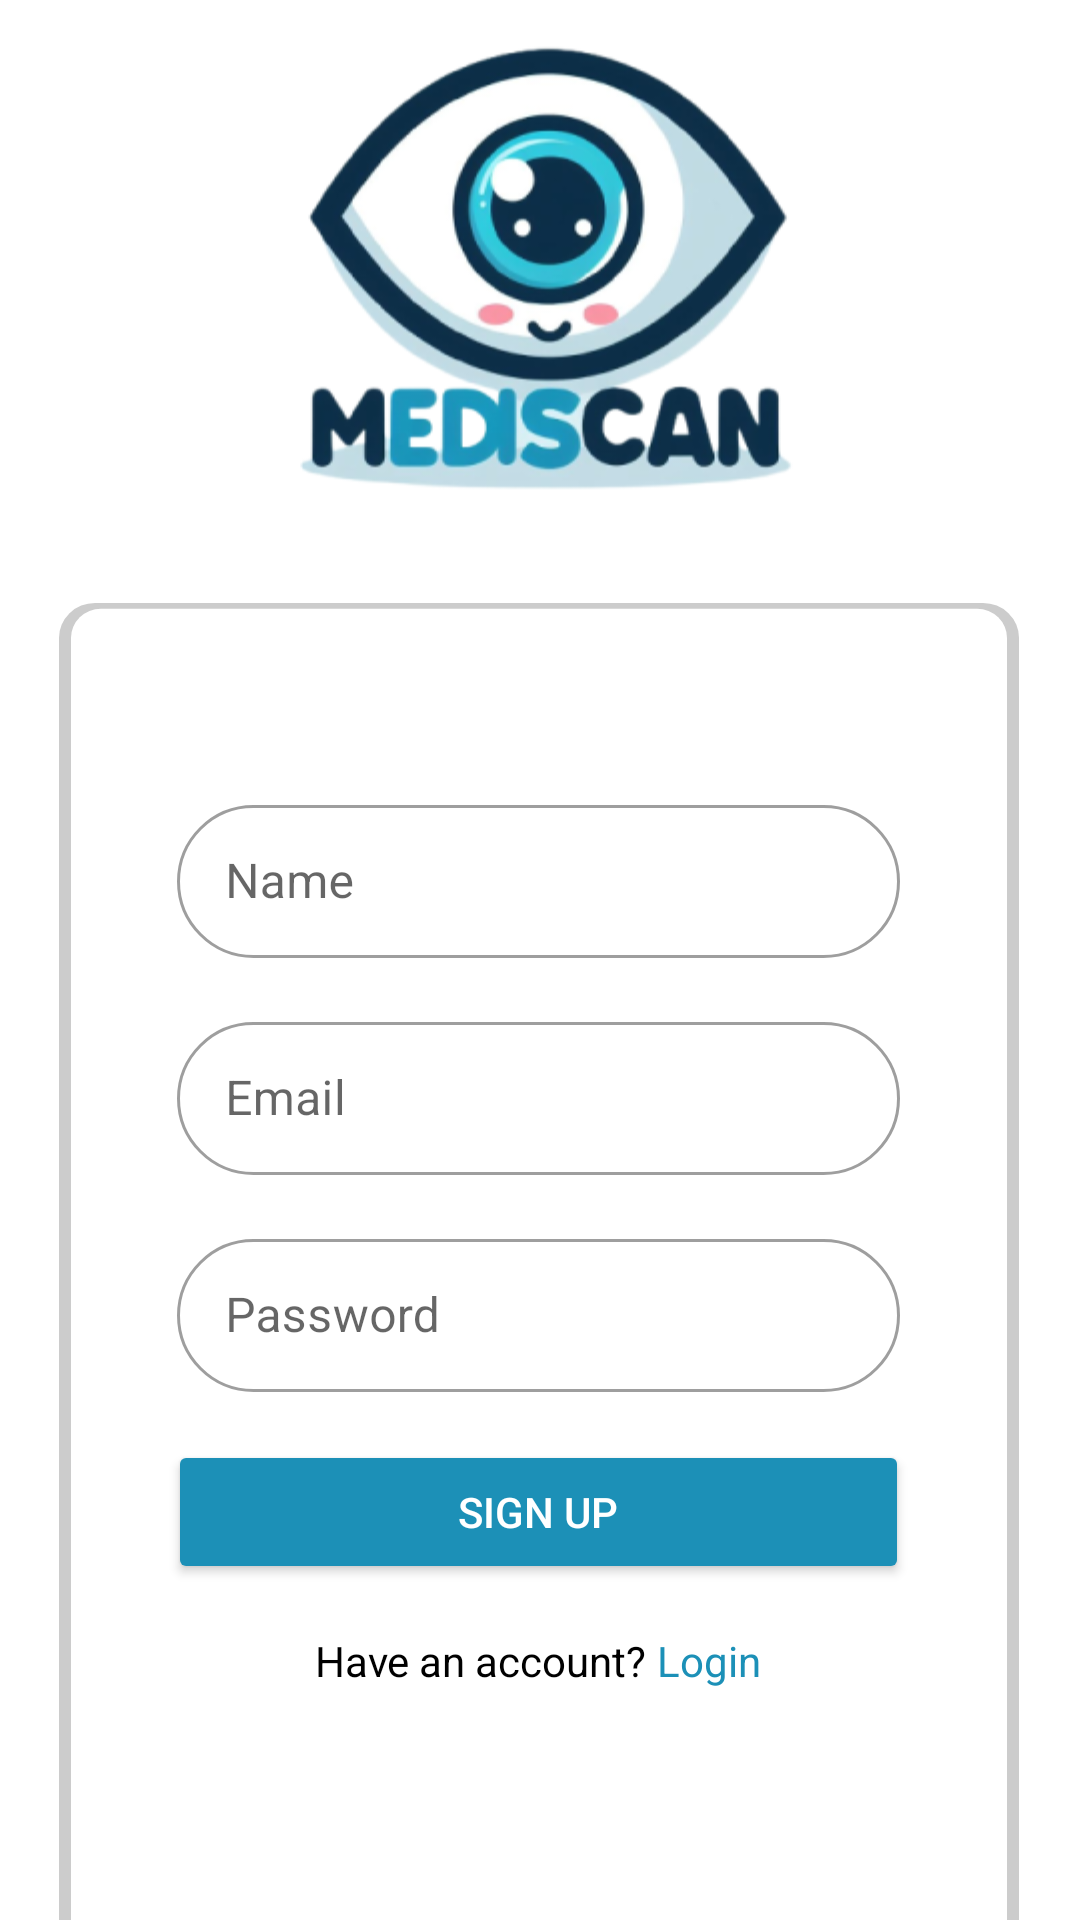

Here is an Android app screen rendered from its layout file. Give the layout XML and the strings, colors and styles it references.
<!-- AndroidManifest.xml: application theme Theme.MyBottomNav -->
<!-- res/layout/activity_register.xml -->
<?xml version="1.0" encoding="utf-8"?>
<androidx.constraintlayout.widget.ConstraintLayout xmlns:android="http://schemas.android.com/apk/res/android"
    xmlns:app="http://schemas.android.com/apk/res-auto"
    xmlns:tools="http://schemas.android.com/tools"
    android:layout_width="match_parent"
    android:layout_height="match_parent"
    tools:context=".ui.RegisterActivity">

    <ImageView
        android:id="@+id/imageView"
        android:layout_width="271dp"
        android:layout_height="228dp"
        app:srcCompat="@drawable/logo"
        app:layout_constraintTop_toTopOf="parent"
        app:layout_constraintStart_toStartOf="parent"
        app:layout_constraintEnd_toEndOf="parent"
        app:layout_constraintBottom_toTopOf="@+id/rectangle" />

    <LinearLayout
        android:id="@+id/rectangle"
        android:layout_width="wrap_content"
        android:layout_height="468dp"
        android:background="@drawable/rectangle_4"
        android:elevation="4dp"
        android:gravity="center"
        app:layout_constraintBottom_toBottomOf="parent"
        app:layout_constraintEnd_toEndOf="parent"
        app:layout_constraintHorizontal_bias="0.494"
        app:layout_constraintStart_toStartOf="parent"
        app:layout_constraintTop_toBottomOf="@+id/imageView">

        <LinearLayout
            android:layout_width="247dp"
            android:layout_height="342dp"
            android:gravity="center_horizontal"
            android:orientation="vertical">


            <com.google.android.material.textfield.TextInputLayout
                android:id="@+id/nameEditTextLayout"
                style="@style/RoundedTextInputLayout"
                android:layout_width="match_parent"
                android:layout_height="wrap_content"
                android:layout_marginStart="3dp"
                android:layout_marginEnd="3dp">

                <com.google.android.material.textfield.TextInputEditText
                    android:id="@+id/nameEditText"
                    android:layout_width="match_parent"
                    android:layout_height="51dp"
                    android:ems="10"
                    android:hint="Name"
                    android:inputType="text" />
            </com.google.android.material.textfield.TextInputLayout>

            <com.google.android.material.textfield.TextInputLayout
                android:id="@+id/emailEditTextLayout"
                style="@style/RoundedTextInputLayout"
                android:layout_width="match_parent"
                android:layout_height="wrap_content"
                android:layout_marginStart="3dp"
                android:layout_marginTop="16dp"
                android:layout_marginEnd="3dp">

                <com.google.android.material.textfield.TextInputEditText
                    android:id="@+id/emailEditText"
                    android:layout_width="match_parent"
                    android:layout_height="51dp"
                    android:ems="10"
                    android:hint="Email"
                    android:inputType="text" />
            </com.google.android.material.textfield.TextInputLayout>

            <com.google.android.material.textfield.TextInputLayout
                android:id="@+id/passwordEditTextLayout"
                style="@style/RoundedTextInputLayout"
                android:layout_width="match_parent"
                android:layout_height="wrap_content"
                android:layout_marginStart="3dp"
                android:layout_marginTop="16dp"
                android:layout_marginEnd="3dp">

                <com.google.android.material.textfield.TextInputEditText
                    android:id="@+id/passwordEditText"
                    android:layout_width="match_parent"
                    android:layout_height="51dp"
                    android:ems="10"
                    android:hint="Password"
                    android:inputType="textPassword"
                    app:endIconMode="password_toggle" />
            </com.google.android.material.textfield.TextInputLayout>

            <Button
                android:id="@+id/buttonRegister"
                android:layout_width="match_parent"
                android:layout_height="wrap_content"
                android:layout_marginTop="16dp"
                android:backgroundTint="@color/blue"
                android:text="Sign Up"
                android:textColor="@color/white" />
            <LinearLayout
                android:layout_width="wrap_content"
                android:layout_height="wrap_content"
                android:orientation="horizontal"
                android:layout_marginTop="16dp">

                <TextView
                    android:id="@+id/loginTextView"
                    android:layout_width="wrap_content"
                    android:layout_height="wrap_content"
                    android:text="Have an account? "
                    android:textColor="@android:color/black" />

                <TextView
                    android:id="@+id/loginLinkTextView"
                    android:layout_width="wrap_content"
                    android:layout_height="wrap_content"
                    android:text="Login"
                    android:textColor="@color/blue" />
            </LinearLayout>

        </LinearLayout>
    </LinearLayout>

    <ProgressBar
        android:id="@+id/progressBar"
        style="?android:attr/progressBarStyle"
        android:layout_width="wrap_content"
        android:layout_height="wrap_content"
        android:layout_marginBottom="256dp"
        android:visibility="gone"
        app:layout_constraintBottom_toBottomOf="parent"
        app:layout_constraintEnd_toEndOf="parent"
        app:layout_constraintStart_toStartOf="parent"
        app:layout_constraintTop_toTopOf="parent"
        tools:visibility="visible" />



</androidx.constraintlayout.widget.ConstraintLayout>
<!-- resources referenced by this layout -->
<resources>
  <color name="blue">#1C90B7</color>
  <color name="white">#FFFFFFFF</color>
  <!-- drawable logo: png bitmap (drawable, 65655 bytes) -->
  <!-- drawable rectangle_4 (drawable) -->
  <vector xmlns:android="http://schemas.android.com/apk/res/android"
      android:width="326dp"
      android:height="482dp"
      android:viewportWidth="326"
      android:viewportHeight="482">
  
    <path
        android:pathData="M15,1L311,1A12,12 0,0 1,323 13L323,469A12,12 0,0 1,311 481L15,481A12,12 0,0 1,3 469L3,13A12,12 0,0 1,15 1z"
        android:fillColor="#cccccc"
        android:strokeWidth="2.0"
        android:strokeLineCap="round"
        android:strokeLineJoin="round"/>
  
    <path
        android:pathData="M17,3L309,3A10,10 0,0 1,319 13L319,461A10,10 0,0 1,309 471L17,471A10,10 0,0 1,7 461L7,13A10,10 0,0 1,17 3z"
        android:fillColor="#ffffff"/>
  </vector>
  <style name="RoundedTextInputLayout" parent="Widget.MaterialComponents.TextInputLayout.OutlinedBox">
          <item name="shapeAppearanceOverlay">@style/RoundedShapeAppearance</item>
      </style>
  <style name="Theme.MyBottomNav" parent="Theme.MaterialComponents.DayNight.NoActionBar">
          
          <item name="colorPrimary">@color/biru_muda</item>
          <item name="colorPrimaryVariant">@color/blue</item>
          <item name="colorOnPrimary">@color/white</item>
          
          <item name="colorSecondary">@color/teal_200</item>
          <item name="colorSecondaryVariant">@color/teal_700</item>
          <item name="colorOnSecondary">@color/black</item>
          
          <item name="android:statusBarColor">?attr/colorPrimaryVariant</item>
          
      </style>
  <style name="RoundedShapeAppearance">
          <item name="cornerFamily">rounded</item>
          <item name="cornerSize">30dp</item> 
      </style>
  <color name="biru_muda">#88CDFF</color>
  <color name="teal_200">#FF03DAC5</color>
  <color name="teal_700">#FF018786</color>
  <color name="black">#FF000000</color>
</resources>
